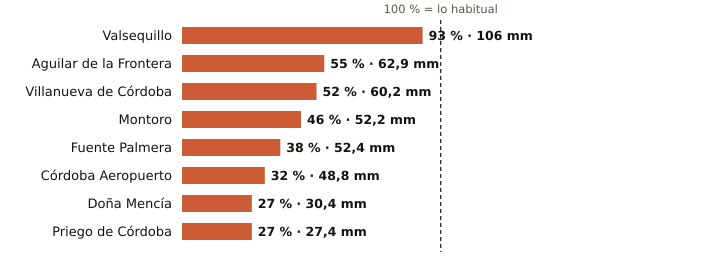

The data file committed next to this chart (first rows):
estacion, provincia, indicativo, mm_otono, referencia_mm, pct, periodo_referencia, hasta, hora
Valsequillo, Córdoba, 4263X, 106.0, 113.4, 93, 2008-2025, 2026-11-11, 17
Aguilar de la Frontera, Córdoba, 5624X, 62.9, 113.5, 55, 2006-2025, 2026-11-11, 17
Villanueva de Córdoba, Córdoba, 5390Y, 60.2, 116.4, 52, 2000-2025, 2026-11-11, 3
Montoro, Córdoba, 5361X, 52.2, 114.0, 46, 2008-2025, 2026-11-11, 17
Fuente Palmera, Córdoba, 5470, 52.4, 138.3, 38, 2009-2025, 2026-11-11, 17
Córdoba Aeropuerto, Córdoba, 5402, 48.8, 152.8, 32, 1991-2020, 2026-11-11, 18
Doña Mencía, Córdoba, 5427X, 30.4, 111.7, 27, 1991-2020, 2026-11-11, 18
Priego de Córdoba, Córdoba, 5412X, 27.4, 101.0, 27, 2008-2023, 2026-11-11, 18
